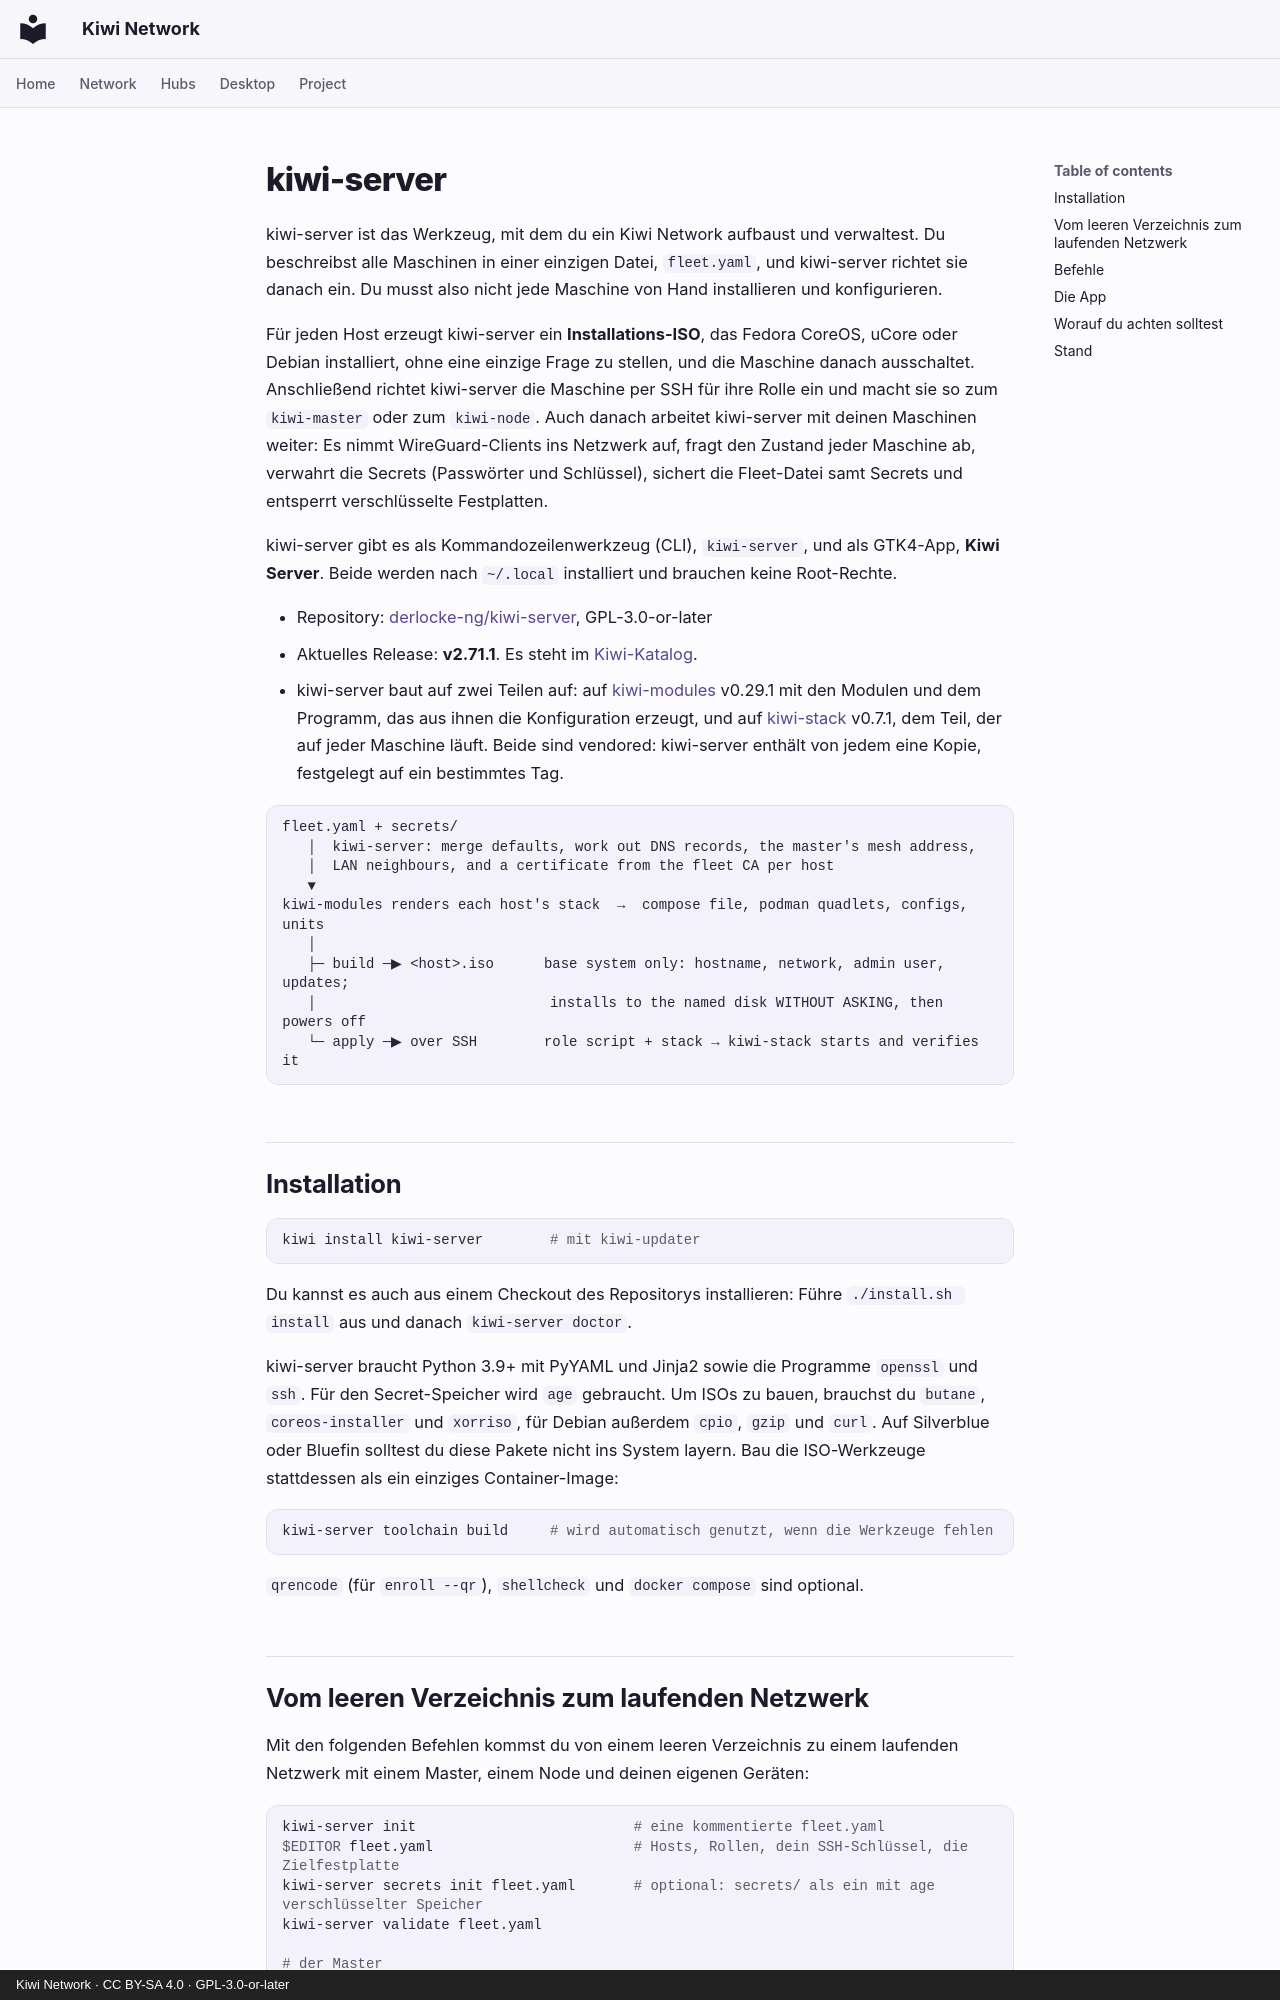

repository: derlocke-ng/kiwi-network · page: server/index.de/index.html · generator: mkdocs · copyright: Kiwi Network · CC BY-SA 4.0 · GPL-3.0-or-later

# kiwi-server

kiwi-server ist das Werkzeug, mit dem du ein Kiwi Network aufbaust und
verwaltest. Du beschreibst alle Maschinen in einer einzigen Datei, `fleet.yaml`,
und kiwi-server richtet sie danach ein. Du musst also nicht jede Maschine von
Hand installieren und konfigurieren.

Für jeden Host erzeugt kiwi-server ein **Installations-ISO**, das Fedora CoreOS,
uCore oder Debian installiert, ohne eine einzige Frage zu stellen, und die
Maschine danach ausschaltet. Anschließend richtet kiwi-server die Maschine per
SSH für ihre Rolle ein und macht sie so zum `kiwi-master` oder zum `kiwi-node`.
Auch danach arbeitet kiwi-server mit deinen Maschinen weiter: Es nimmt
WireGuard-Clients ins Netzwerk auf, fragt den Zustand jeder Maschine ab,
verwahrt die Secrets (Passwörter und Schlüssel), sichert die Fleet-Datei samt
Secrets und entsperrt verschlüsselte Festplatten.

kiwi-server gibt es als Kommandozeilenwerkzeug (CLI), `kiwi-server`, und als
GTK4-App, **Kiwi Server**. Beide werden nach `~/.local` installiert und brauchen
keine Root-Rechte.

- Repository:
  [derlocke-ng/kiwi-server](https://github.com/derlocke-ng/kiwi-server),
  GPL-3.0-or-later
- Aktuelles Release: **v2.71.1**. Es steht im
  [Kiwi-Katalog](../desktop/catalogs.md).
- kiwi-server baut auf zwei Teilen auf: auf [kiwi-modules](single.md) v0.29.1
  mit den Modulen und dem Programm, das aus ihnen die Konfiguration erzeugt, und
  auf [kiwi-stack](single.md) v0.7.1, dem Teil, der auf jeder Maschine läuft.
  Beide sind vendored: kiwi-server enthält von jedem eine Kopie, festgelegt auf
  ein bestimmtes Tag.

```
fleet.yaml + secrets/
   │  kiwi-server: merge defaults, work out DNS records, the master's mesh address,
   │  LAN neighbours, and a certificate from the fleet CA per host
   ▼
kiwi-modules renders each host's stack  →  compose file, podman quadlets, configs, units
   │
   ├─ build ─▶ <host>.iso      base system only: hostname, network, admin user, updates;
   │                            installs to the named disk WITHOUT ASKING, then powers off
   └─ apply ─▶ over SSH        role script + stack → kiwi-stack starts and verifies it
```

## Installation { #install }

```bash
kiwi install kiwi-server        # mit kiwi-updater
```

Du kannst es auch aus einem Checkout des Repositorys installieren: Führe
`./install.sh install` aus und danach `kiwi-server doctor`.

kiwi-server braucht Python 3.9+ mit PyYAML und Jinja2 sowie die Programme
`openssl` und `ssh`. Für den Secret-Speicher wird `age` gebraucht. Um ISOs zu
bauen, brauchst du `butane`, `coreos-installer` und `xorriso`, für Debian
außerdem `cpio`, `gzip` und `curl`. Auf Silverblue oder Bluefin solltest du
diese Pakete nicht ins System layern. Bau die ISO-Werkzeuge stattdessen als ein
einziges Container-Image:

```bash
kiwi-server toolchain build     # wird automatisch genutzt, wenn die Werkzeuge fehlen
```

`qrencode` (für `enroll --qr`), `shellcheck` und `docker compose` sind optional.
